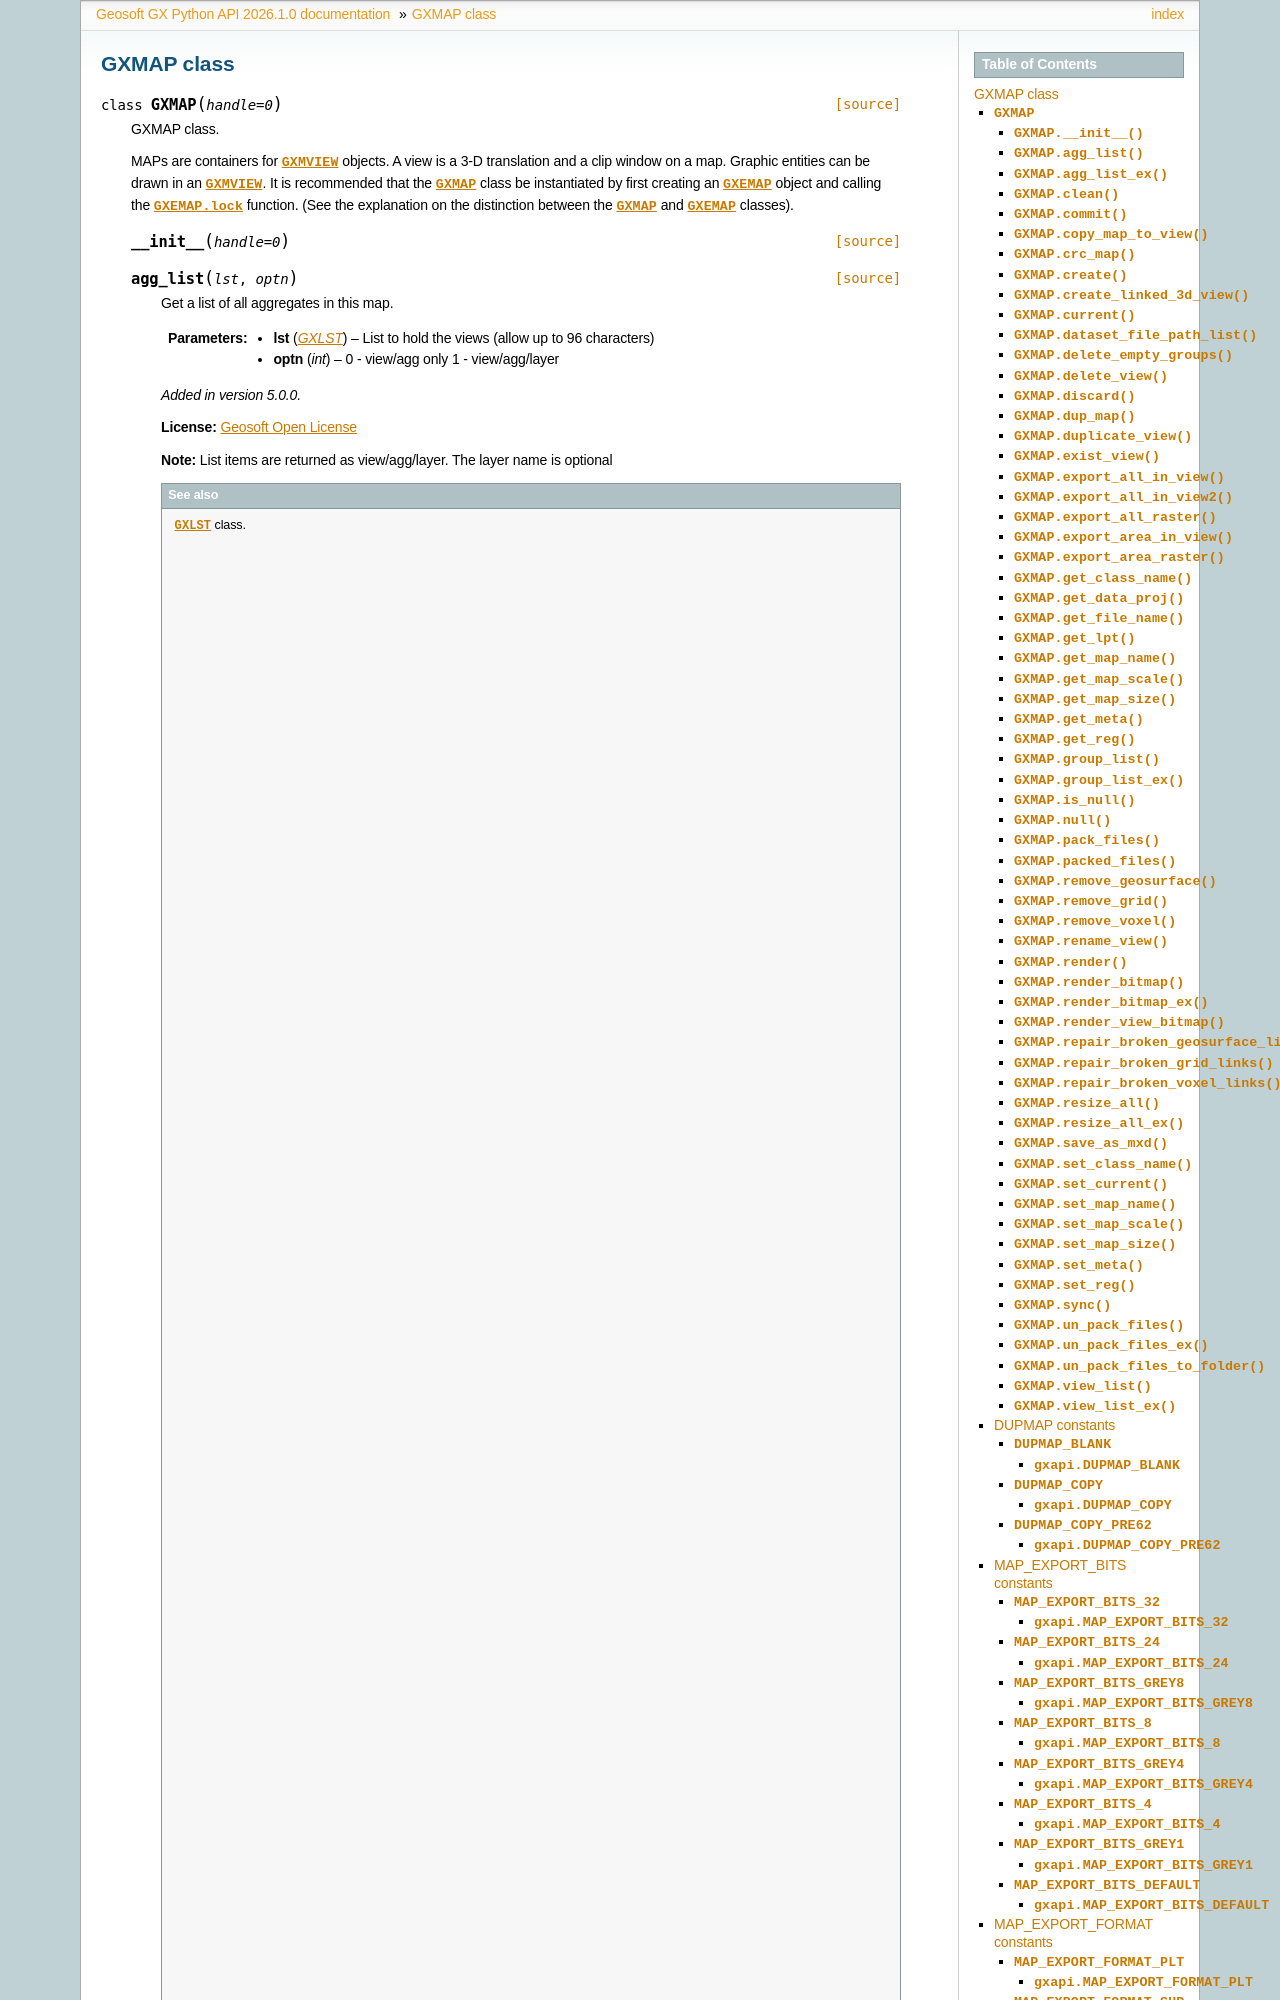

repository: GeosoftInc/gxpy · page: python/GXMAP.html · generator: sphinx


.. _GXMAP:

 
GXMAP class
==================================

.. autoclass:: geosoft.gxapi.GXMAP
   :members:


.. _DUPMAP:

DUPMAP constants
-----------------------------------------------------------------------

Duplicate Modes

.. autodata:: geosoft.gxapi.DUPMAP_BLANK
    :annotation:
    
    .. autoattribute:: geosoft.gxapi.DUPMAP_BLANK
.. autodata:: geosoft.gxapi.DUPMAP_COPY
    :annotation:
    
    .. autoattribute:: geosoft.gxapi.DUPMAP_COPY
.. autodata:: geosoft.gxapi.DUPMAP_COPY_PRE62
    :annotation:
    
    .. autoattribute:: geosoft.gxapi.DUPMAP_COPY_PRE62
